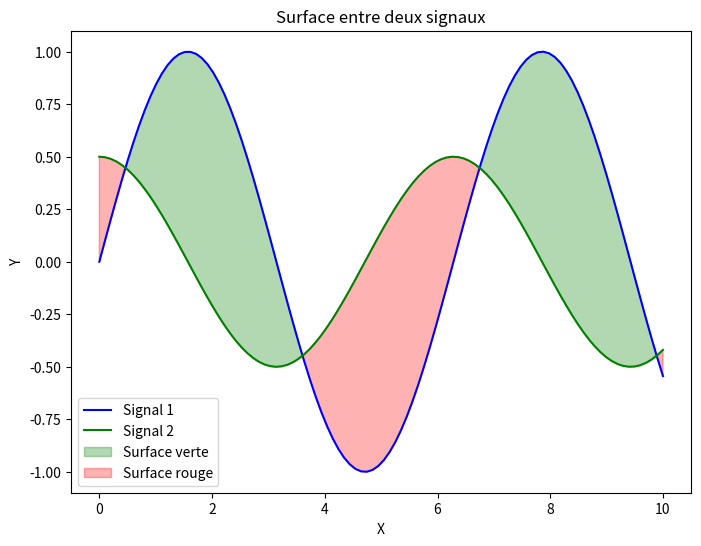

The matplotlib source for this figure:
""" Remplir fill_between la surface entre deux singaux
"""
import matplotlib.pyplot as plt
import numpy as np

# Données exemple (peut être remplacé par vos données réelles)
x = np.linspace(0, 10, 100)
signal1 = np.sin(x)
signal2 = 0.5 * np.cos(x)

# Créer la figure et le sous-plot
fig, ax = plt.subplots(figsize=(8, 6))

# Tracer les deux signaux
ax.plot(x, signal1, label='Signal 1', color='blue')
ax.plot(x, signal2, label='Signal 2', color='green')

# Colorier la surface en vert (signal1 > signal2)
ax.fill_between(x, signal1, signal2, where=(signal1 > signal2), interpolate=True, color='green', alpha=0.3, label='Surface verte')

# Colorier la surface en rouge (signal1 < signal2)
ax.fill_between(x, signal1, signal2, where=(signal1 < signal2), interpolate=True, color='red', alpha=0.3, label='Surface rouge')

# Ajouter une légende
ax.legend()

# Ajouter des titres et des étiquettes d'axe
ax.set_title('Surface entre deux signaux')
ax.set_xlabel('X')
ax.set_ylabel('Y')

# Afficher la fenêtre
plt.show()
